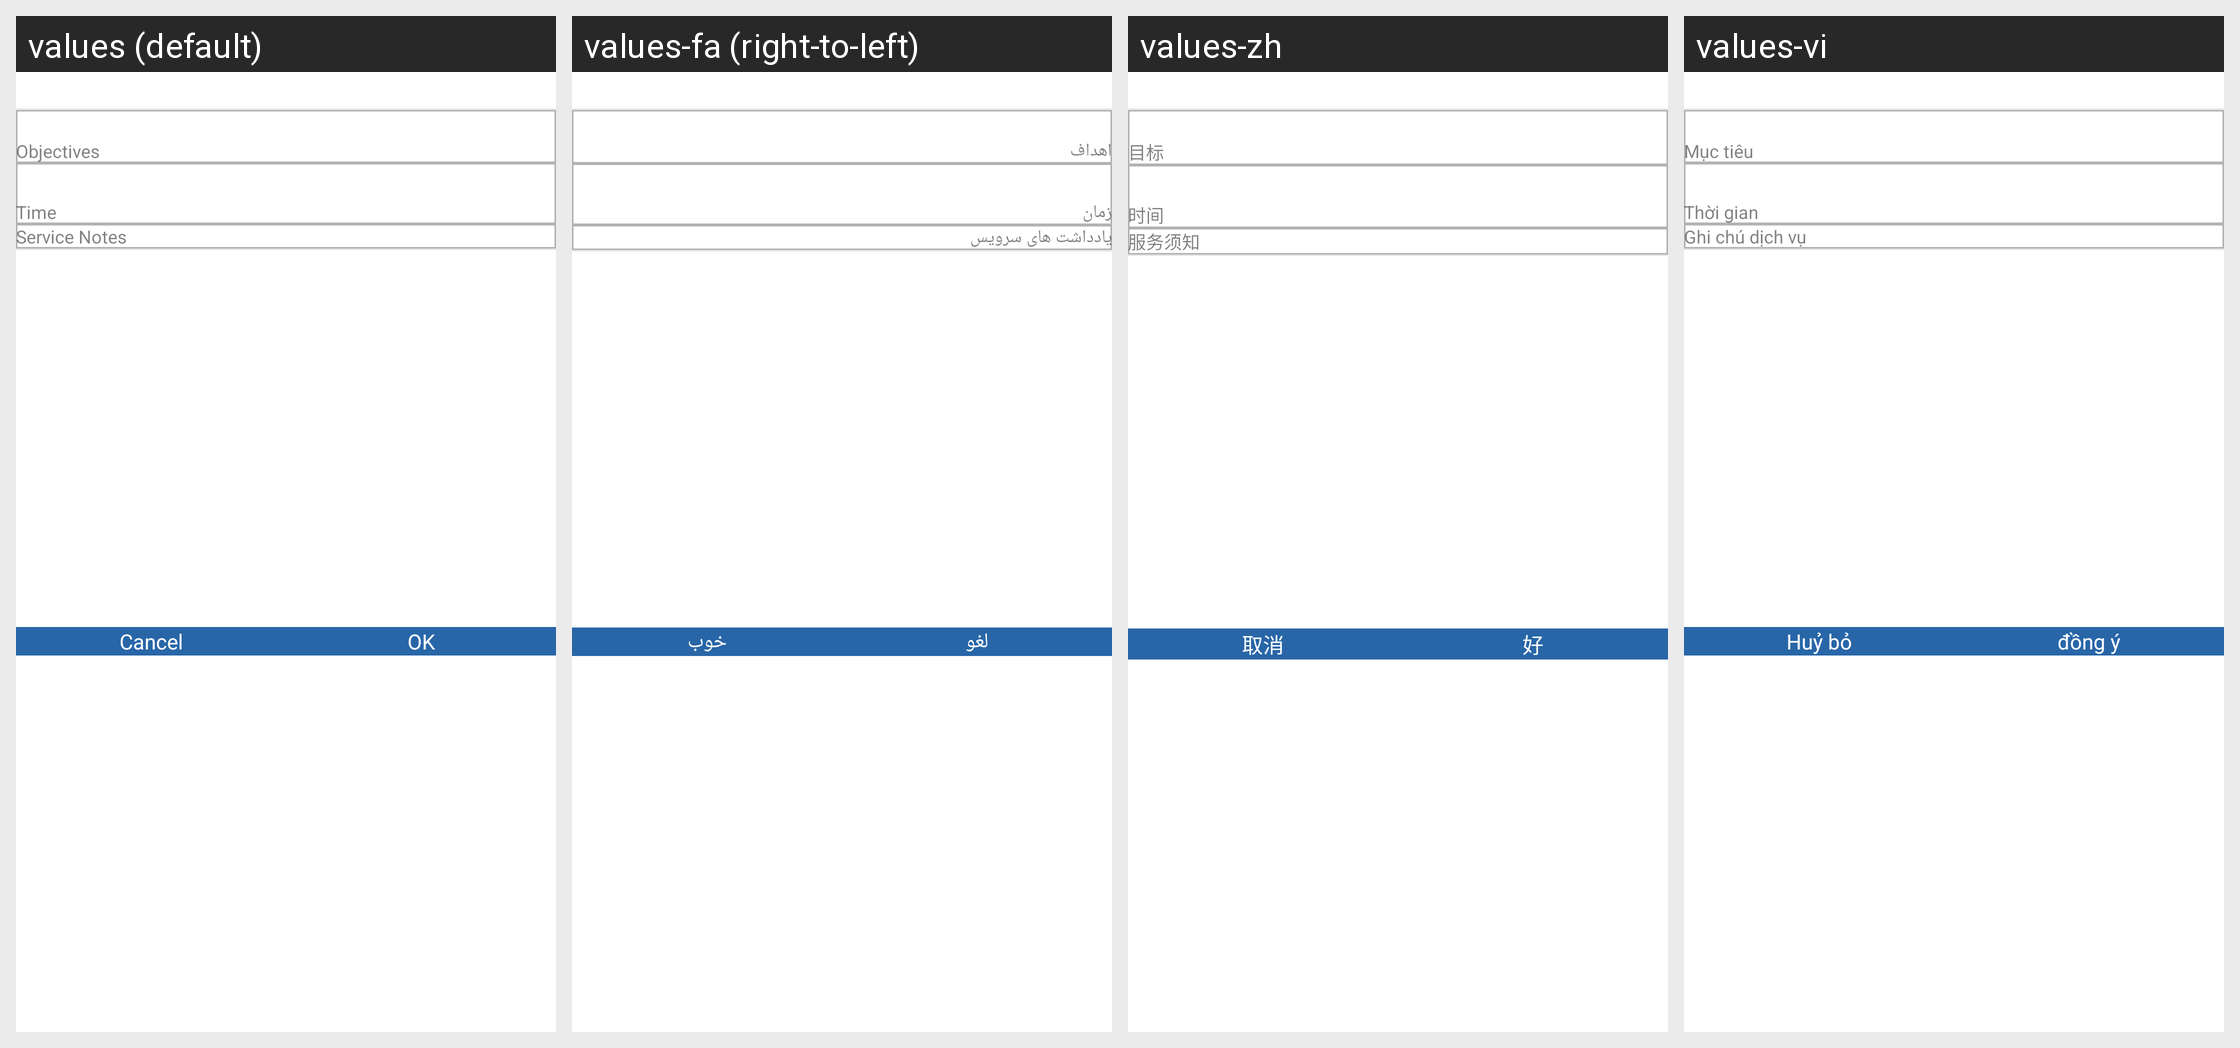

Translations of the strings shown on this Android screen, per locale in the grid:
Android screen res/layout/dialog_shift_objectives_details.xml rendered under 4 locales, left to right: values (default), values-fa (right-to-left), values-zh, values-vi. Device: Nexus 5 (rendered at 1080×1920; each locale shown at half size, 540×960, under a caption strip naming it); theme Theme.QSMobile.
Other locales in the repository, not shown: values-es, values-tl.
Strings drawn on this screen, with the default value and each locale's value (text and hints the layout hard-codes, and strings that could not be matched under every locale, appear in the picture but are not listed):

str_schedule_objectives
  values: Objectives
  values-fa: اهداف
  values-zh: 目标
  values-vi: Mục tiêu

str_time
  values: Time
  values-fa: زمان
  values-zh: 时间
  values-vi: Thời gian

str_service_notes
  values: Service Notes
  values-fa: یادداشت های سرویس
  values-zh: 服务须知
  values-vi: Ghi chú dịch vụ

str_cancel
  values: Cancel
  values-fa: لغو
  values-zh: 取消
  values-vi: Huỷ bỏ

str_ok
  values: OK
  values-fa: خوب
  values-zh: 好
  values-vi: đồng ý
